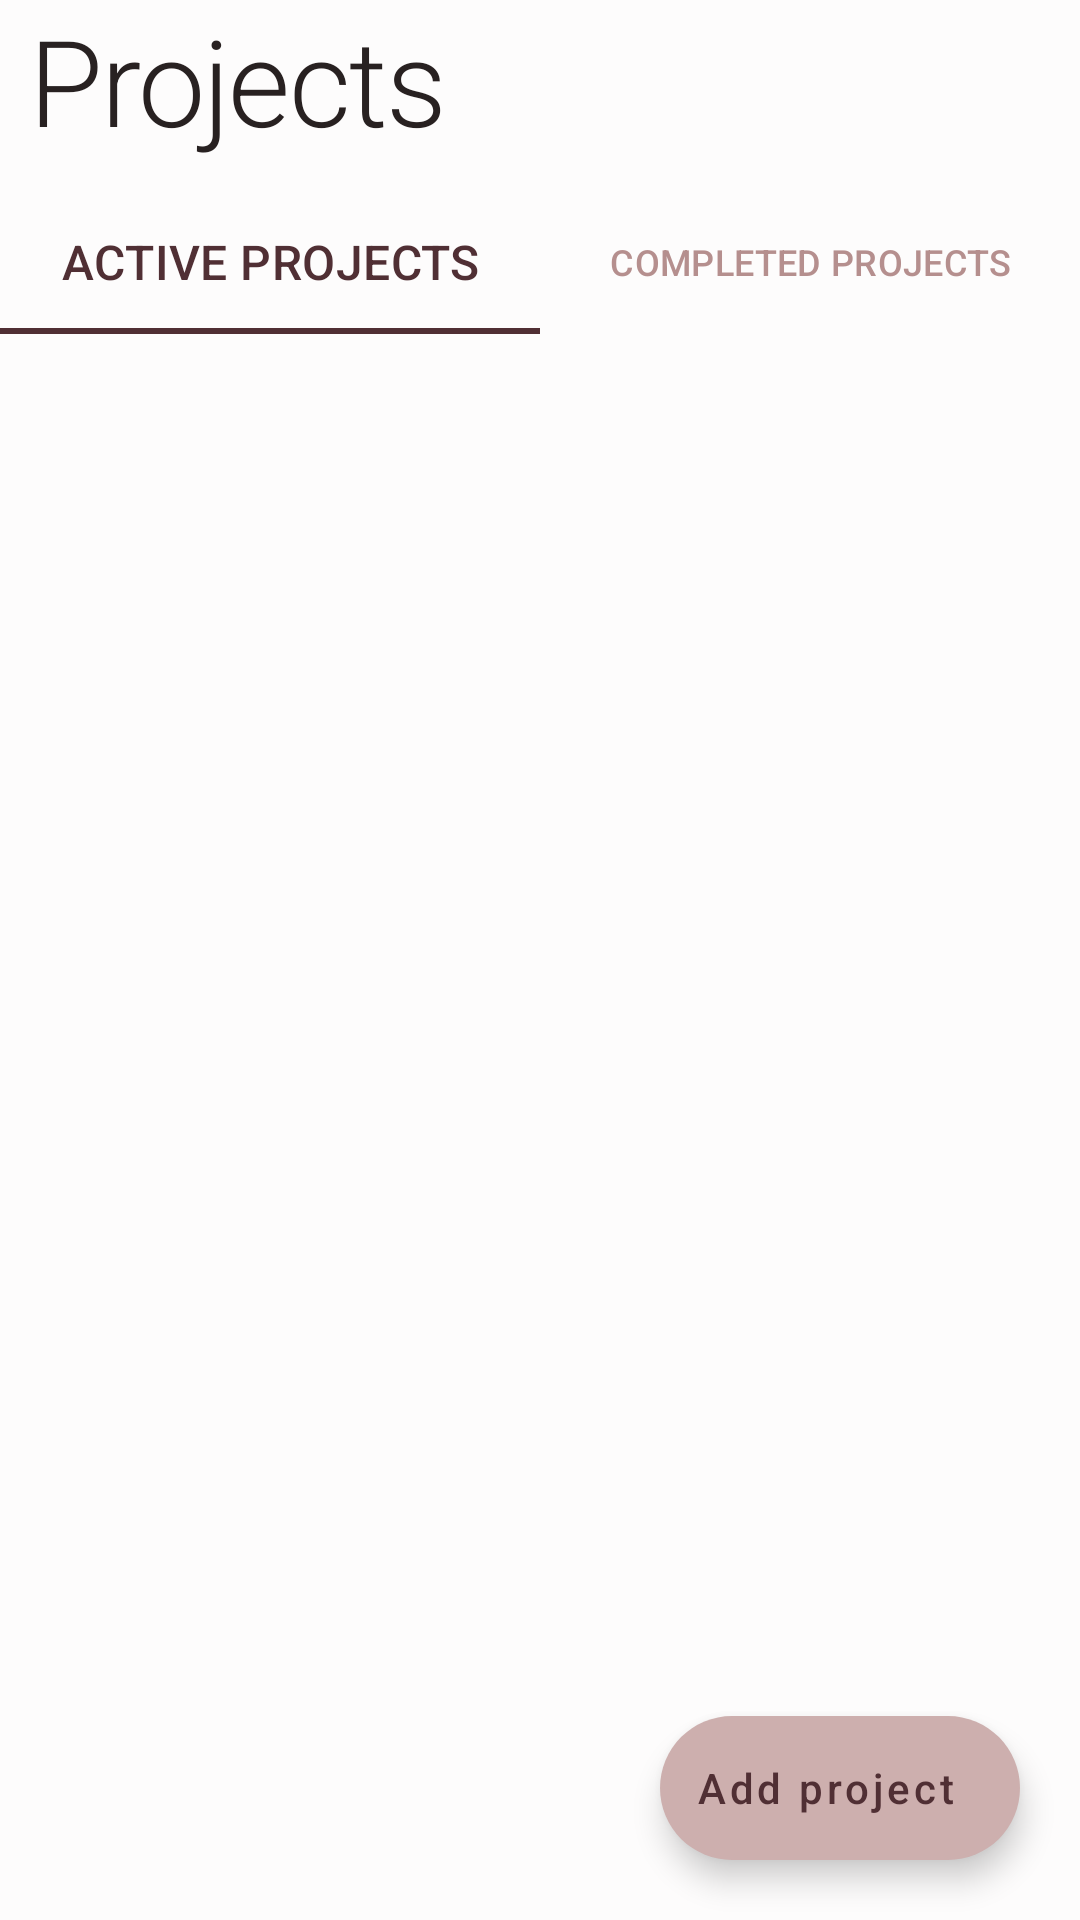

Android layout source for this screen:
<!-- AndroidManifest.xml: application theme AppTheme -->
<!-- res/layout/fragment_projects.xml -->
<?xml version="1.0" encoding="utf-8"?>
<androidx.coordinatorlayout.widget.CoordinatorLayout xmlns:android="http://schemas.android.com/apk/res/android"
    xmlns:app="http://schemas.android.com/apk/res-auto"
    android:layout_width="match_parent"
    android:layout_height="match_parent"
    android:orientation="vertical">

    <LinearLayout
        android:layout_width="match_parent"
        android:layout_height="match_parent"
        android:orientation="vertical">

        <TextView
            style="@style/TextAppearance.App.Headline1"
            android:layout_width="match_parent"
            android:layout_height="wrap_content"
            android:layout_marginLeft="10dp"
            android:text="@string/projects" />

        <com.google.android.material.tabs.TabLayout
            android:id="@+id/projects_tab_layout"
            android:layout_width="match_parent"
            android:layout_height="wrap_content"
            android:layout_marginTop="10dp">

            <com.google.android.material.tabs.TabItem
                android:layout_width="wrap_content"
                android:layout_height="match_parent"
                android:text="@string/active" />

            <com.google.android.material.tabs.TabItem
                android:layout_width="wrap_content"
                android:layout_height="match_parent"
                android:text="@string/completed" />
        </com.google.android.material.tabs.TabLayout>

        <androidx.viewpager2.widget.ViewPager2
            android:id="@+id/projects_view_pager"
            android:layout_width="match_parent"
            android:layout_height="match_parent" />
    </LinearLayout>

    <com.google.android.material.floatingactionbutton.ExtendedFloatingActionButton
        android:id="@+id/projects_btn_add"
        android:layout_width="wrap_content"
        android:layout_height="wrap_content"
        android:layout_gravity="bottom|end"
        android:layout_margin="20dp"
        android:contentDescription="@string/add_project"
        android:text="@string/add_project"
        android:transitionName="transition_fab"
        app:icon="@drawable/icon_add" />

</androidx.coordinatorlayout.widget.CoordinatorLayout>
<!-- resources referenced by this layout -->
<resources>
  <string name="active">Active projects</string>
  <string name="add_project">Add project</string>
  <string name="completed">Completed projects</string>
  <string name="projects">Projects</string>
  <color name="secondary_color_900">#282121</color>
  <color name="primary_color_500">#905d5d</color>
  <color name="secondary_color_100">#fdf3f3</color>
  <color name="secondary_color_700">#696161</color>
  <color name="error">#b00020</color>
  <color name="secondary_color_50">#fdfcfc</color>
  <color name="primary_color_900">#502f34</color>
  <color name="secondary_color_600">#7d7575</color>
  <style name="TextAppearance.App.Body" parent="TextAppearance.MaterialComponents.Body1">
          <item name="android:textSize">16sp</item>
          <item name="android:textColor">@color/secondary_color_900</item>
          <item name="android:textFontWeight">500</item>
          <item name="android:spacing">0.5dp</item>
      </style>
  <style name="TextAppearance.App.Button" parent="TextAppearance.MaterialComponents.Button">
          <item name="android:textSize">14sp</item>
          <item name="android:textColor">@color/primary_color_900</item>
          <item name="android:spacing">1.25dp</item>
      </style>
  <style name="ShapeAppearance.App.SmallComponent" parent="ShapeAppearance.MaterialComponents.SmallComponent">
          <item name="cornerFamily">rounded</item>
          <item name="cornerSize">10dp</item>
      </style>
  <style name="ShapeAppearance.App.MediumComponent" parent="ShapeAppearance.MaterialComponents.MediumComponent">
          <item name="cornerFamily">rounded</item>
          <item name="cornerSize">10dp</item>
      </style>
  <style name="Widget.App.Button.TextButton" parent="Widget.MaterialComponents.Button.TextButton">
          <item name="android:textColor">@color/primary_color_900</item>
          <item name="android:textAllCaps">false</item>
          <item name="android:textSize">12sp</item>
      </style>
  <style name="AppCard" parent="Widget.MaterialComponents.CardView">
          <item name="cardElevation">8dp</item>
          <item name="cardPreventCornerOverlap">true</item>
      </style>
  <style name="AppBottomNavigation" parent="Widget.MaterialComponents.BottomNavigationView.Colored">
          <item name="backgroundTint">@color/secondary_color_50</item>
          <item name="itemTextColor">@color/primary_color_900</item>
          <item name="itemIconTint">@color/primary_color_900</item>
      </style>
  <style name="Widget.App.Toolbar" parent="Widget.MaterialComponents.Toolbar.Primary">
          <item name="titleTextAppearance">@style/TextAppearance.App.Headline3</item>
      </style>
  <style name="Widget.App.MaterialDivider" parent="Widget.MaterialComponents.MaterialDivider" />
  <style name="Widget.App.Chip" parent="Widget.MaterialComponents.Chip.Choice">
          <item name="chipBackgroundColor">@drawable/background_chip</item>
          <item name="android:textColor">@drawable/text_chip</item>
          <item name="checkedIconVisible">false</item>
      </style>
  <color name="primary_color_700">#714849</color>
  <color name="secondary_color_800">#494242</color>
  <color name="primary_color_800">#613c40</color>
  <color name="primary_color_300">#b58f8e</color>
  <color name="primary_color_200">#cdafae</color>
  <!-- drawable background_chip (drawable) -->
  <?xml version="1.0" encoding="utf-8"?>
  <selector xmlns:android="http://schemas.android.com/apk/res/android">
      <item android:state_checked="true" android:color="@color/primary_color_500"/>
      <item android:state_checked="false" android:color="@color/secondary_color_200"/>
  </selector>
  <!-- drawable text_chip (drawable) -->
  <?xml version="1.0" encoding="utf-8"?>
  <selector xmlns:android="http://schemas.android.com/apk/res/android">
      <item android:state_checked="true" android:color="@color/secondary_color_50"/>
      <item android:state_checked="false" android:color="@color/primary_color_700"/>
  </selector>
  <color name="secondary_color_200">#f7eded</color>
</resources>
